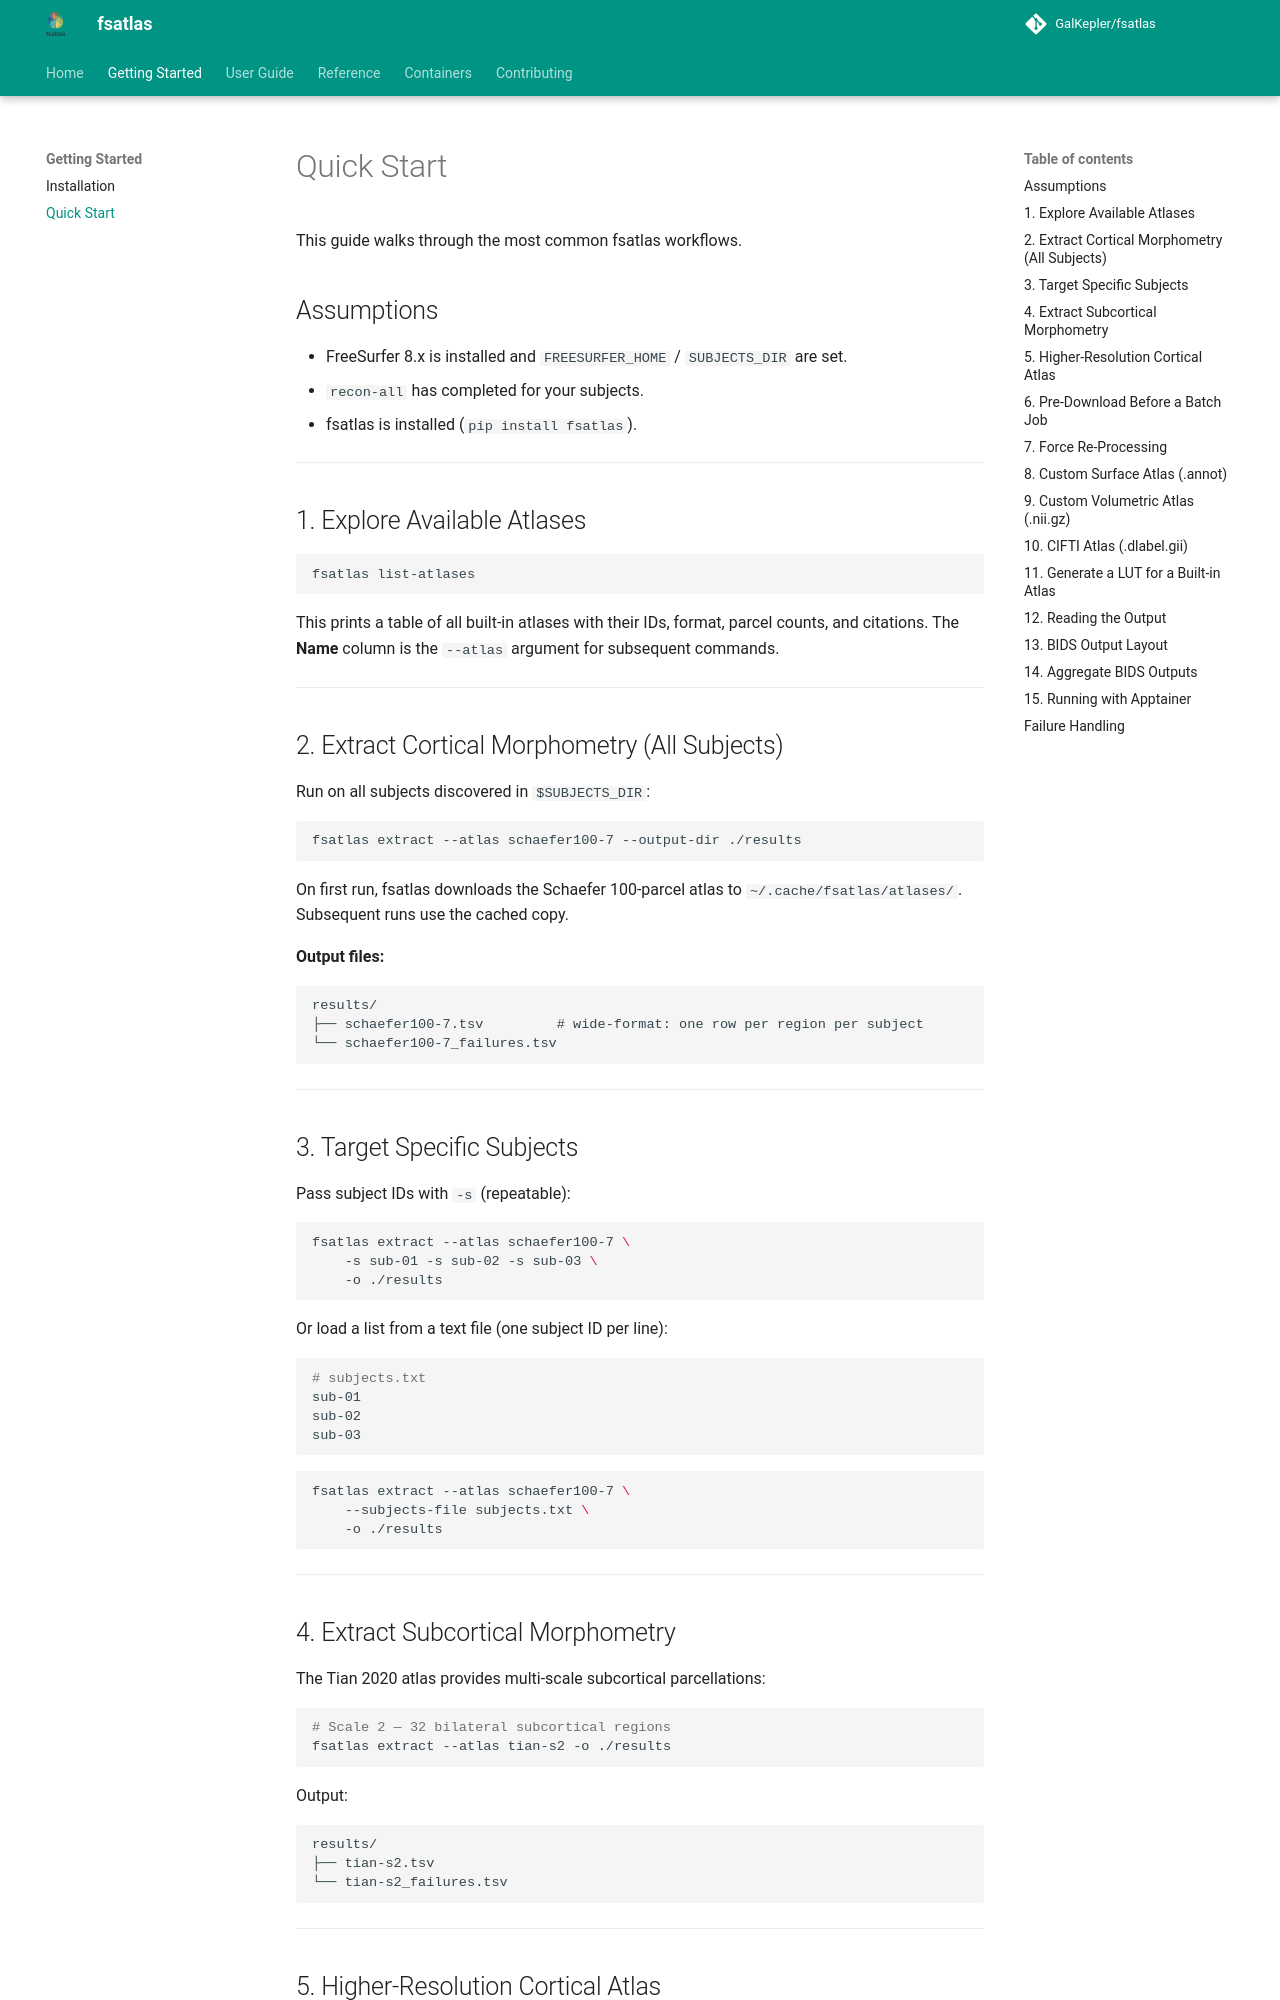

repository: GalKepler/fsatlas · page: quickstart/index.html · generator: mkdocs

# Quick Start

This guide walks through the most common fsatlas workflows.

## Assumptions

- FreeSurfer 8.x is installed and `FREESURFER_HOME` / `SUBJECTS_DIR` are set.
- `recon-all` has completed for your subjects.
- fsatlas is installed (`pip install fsatlas`).

---

## 1. Explore Available Atlases

```bash
fsatlas list-atlases
```

This prints a table of all built-in atlases with their IDs, format, parcel counts, and citations. The **Name** column is the `--atlas` argument for subsequent commands.

---

## 2. Extract Cortical Morphometry (All Subjects)

Run on all subjects discovered in `$SUBJECTS_DIR`:

```bash
fsatlas extract --atlas schaefer100-7 --output-dir ./results
```

On first run, fsatlas downloads the Schaefer 100-parcel atlas to `~/.cache/fsatlas/atlases/`. Subsequent runs use the cached copy.

**Output files:**

```
results/
├── schaefer100-7.tsv         # wide-format: one row per region per subject
└── schaefer100-7_failures.tsv
```

---

## 3. Target Specific Subjects

Pass subject IDs with `-s` (repeatable):

```bash
fsatlas extract --atlas schaefer100-7 \
    -s sub-01 -s sub-02 -s sub-03 \
    -o ./results
```

Or load a list from a text file (one subject ID per line):

```bash
# subjects.txt
sub-01
sub-02
sub-03
```

```bash
fsatlas extract --atlas schaefer100-7 \
    --subjects-file subjects.txt \
    -o ./results
```

---

## 4. Extract Subcortical Morphometry

The Tian 2020 atlas provides multi-scale subcortical parcellations:

```bash
# Scale 2 — 32 bilateral subcortical regions
fsatlas extract --atlas tian-s2 -o ./results
```

Output:

```
results/
├── tian-s2.tsv
└── tian-s2_failures.tsv
```

---

## 5. Higher-Resolution Cortical Atlas

```bash
# Schaefer 400-parcel with 17-network assignment
fsatlas extract --atlas schaefer400-17 -o ./results

# HCP-MMP1 — 360 cortical areas (Glasser et al. 2016)
fsatlas extract --atlas hcp-mmp -o ./results
```

---

## 6. Pre-Download Before a Batch Job

To avoid download latency during a long batch run, pre-download atlases:

```bash
fsatlas download schaefer400-7
fsatlas download tian-s2
```

---

## 7. Force Re-Processing

By default, fsatlas skips subjects where transferred atlas files and stats already exist. To force re-processing:

```bash
fsatlas extract --atlas schaefer100-7 --force -o ./results
```

---
